Run: headless pygame with SDL's dummy video driver; simulated clock (each Clock.tick advances the game by its frame time, no real sleeping); random seed 0; keys injected as events and as key.get_pressed() state; mouse plan: one left click at the window centre at the start of phase 2, then a move to the lower-right quarter at the start of phase 3.
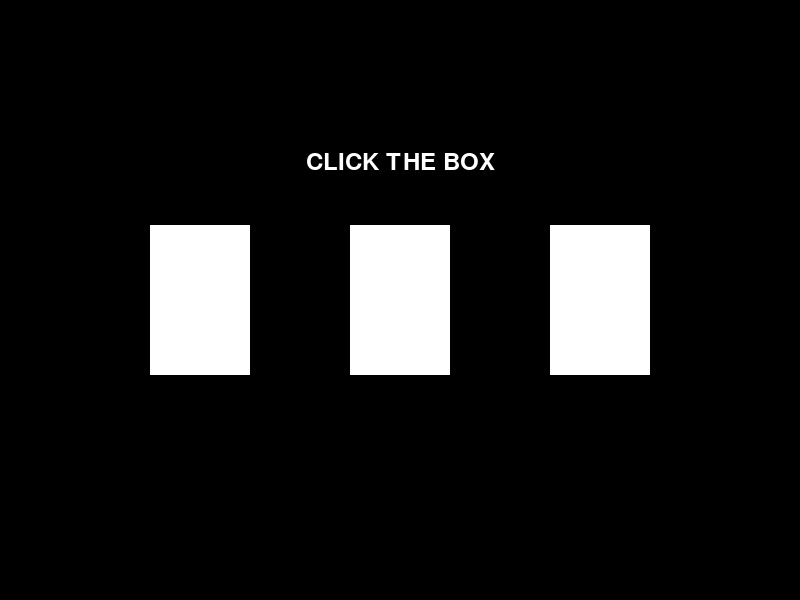
Frame 1 of 4 · flips 1–60 · no input
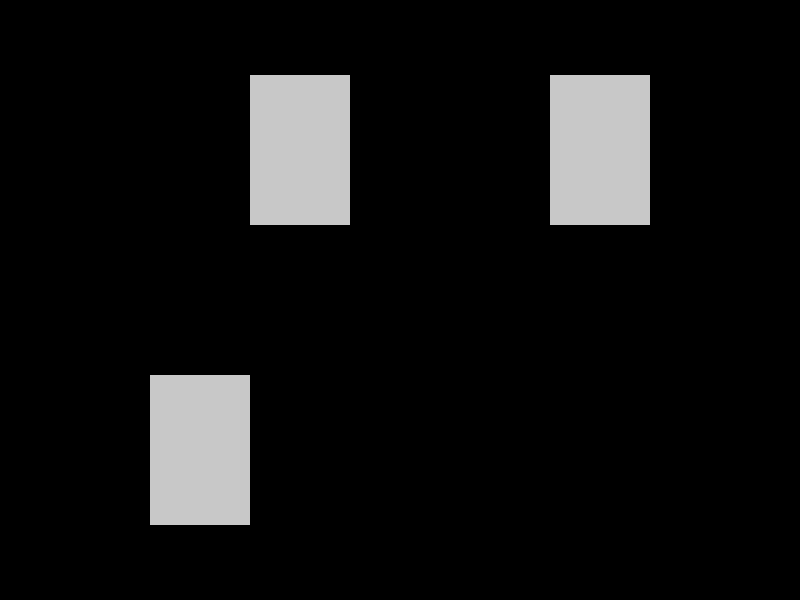
Frame 2 of 4 · flips 61–180 · clicked the window centre · tapped SPACE, RETURN · held RIGHT (→), D
Frame 3 of 4 · flips 181–300 · moved the mouse to the lower-right quarter · held DOWN (↓), S · screen unchanged from frame 2, image omitted
Frame 4 of 4 · flips 301–420 · held LEFT (←), A, UP (↑), W · screen unchanged from frame 3, image omitted

The pygame program that drew these frames:

import pygame
import random
import time

# Initialize pygame
pygame.init()

# Colors
WHITE = (255, 255, 255)
GRAY = (200, 200, 200)

# Display dimensions
WIDTH, HEIGHT = 800, 600

# Cup dimensions and positioning
CUP_WIDTH, CUP_HEIGHT = 100, 150

# Setting up the display and font
screen = pygame.display.set_mode((WIDTH, HEIGHT))
pygame.display.set_caption("야바위")
font = pygame.font.Font(None, 36)

# Initial positions for the cups
initial_positions = [(WIDTH // 4, HEIGHT // 2), (WIDTH // 2, HEIGHT // 2), (3 * WIDTH // 4, HEIGHT // 2)]


def draw_cups(positions, color=WHITE):
    for pos in positions:
        pygame.draw.rect(screen, color, (pos[0] - CUP_WIDTH // 2, pos[1] - CUP_HEIGHT // 2, CUP_WIDTH, CUP_HEIGHT))


def draw_message(message):
    text = font.render(message, True, WHITE)
    screen.blit(text, (WIDTH // 2 - text.get_width() // 2, HEIGHT // 4))


def shuffle_cups(positions):
    for _ in range(100):  # Increase the number of shuffles significantly
        cup_index = random.randint(0, 2)
        direction = random.choice(['up', 'down', 'left', 'right'])

        new_x = positions[cup_index][0]
        new_y = positions[cup_index][1]

        if direction == 'up':
            new_y -= CUP_HEIGHT
        elif direction == 'down':
            new_y += CUP_HEIGHT
        elif direction == 'left':
            new_x -= CUP_WIDTH
        elif direction == 'right':
            new_x += CUP_WIDTH

        # Ensure the cup does not go off the screen, but allowing overlap with other cups
        if (CUP_WIDTH // 2 <= new_x <= WIDTH - CUP_WIDTH // 2) and (
                CUP_HEIGHT // 2 <= new_y <= HEIGHT - CUP_HEIGHT // 2):
            positions[cup_index] = (new_x, new_y)

        screen.fill((0, 0, 0))
        draw_cups(positions, GRAY)
        pygame.display.flip()
        time.sleep(0.05)  # Reduce the delay for even faster shuffling

    return positions


def main():
    running = True
    game_state = "start"
    message = "CLICK THE BOX"
    initial_ball_position = None
    positions = initial_positions.copy()

    while running:
        screen.fill((0, 0, 0))

        if game_state == "start":
            draw_cups(positions)
            draw_message(message)

            for event in pygame.event.get():
                if event.type == pygame.QUIT:
                    running = False

                if event.type == pygame.MOUSEBUTTONDOWN:
                    mouse_x, mouse_y = pygame.mouse.get_pos()
                    for i, pos in enumerate(positions):
                        cup_rect = pygame.Rect(pos[0] - CUP_WIDTH // 2, pos[1] - CUP_HEIGHT // 2, CUP_WIDTH, CUP_HEIGHT)
                        if cup_rect.collidepoint(mouse_x, mouse_y):
                            initial_ball_position = i
                            game_state = "shuffling"
                            message = None
                            shuffle_cups(positions)

        elif game_state == "shuffling":
            draw_cups(positions, GRAY)
            message = "FIND THE BOX"
            draw_message(message)
            pygame.display.flip()
            time.sleep(2)
            message = None
            game_state = "guessing"

        elif game_state == "guessing":
            draw_cups(positions, GRAY)

            for event in pygame.event.get():
                if event.type == pygame.QUIT:
                    running = False

                if event.type == pygame.MOUSEBUTTONDOWN:
                    mouse_x, mouse_y = pygame.mouse.get_pos()
                    for i, pos in enumerate(positions):
                        cup_rect = pygame.Rect(pos[0] - CUP_WIDTH // 2, pos[1] - CUP_HEIGHT // 2, CUP_WIDTH, CUP_HEIGHT)
                        if cup_rect.collidepoint(mouse_x, mouse_y):
                            if i == initial_ball_position:
                                game_state = "win"
                                message = "YOU WIN"
                            else:
                                game_state = "lose"
                                message = "YOU LOSE"

        elif game_state in ["win", "lose"]:
            draw_message(message)
            pygame.display.flip()
            time.sleep(5)
            running = False

        pygame.display.flip()

    pygame.quit()


if __name__ == "__main__":
    main()
